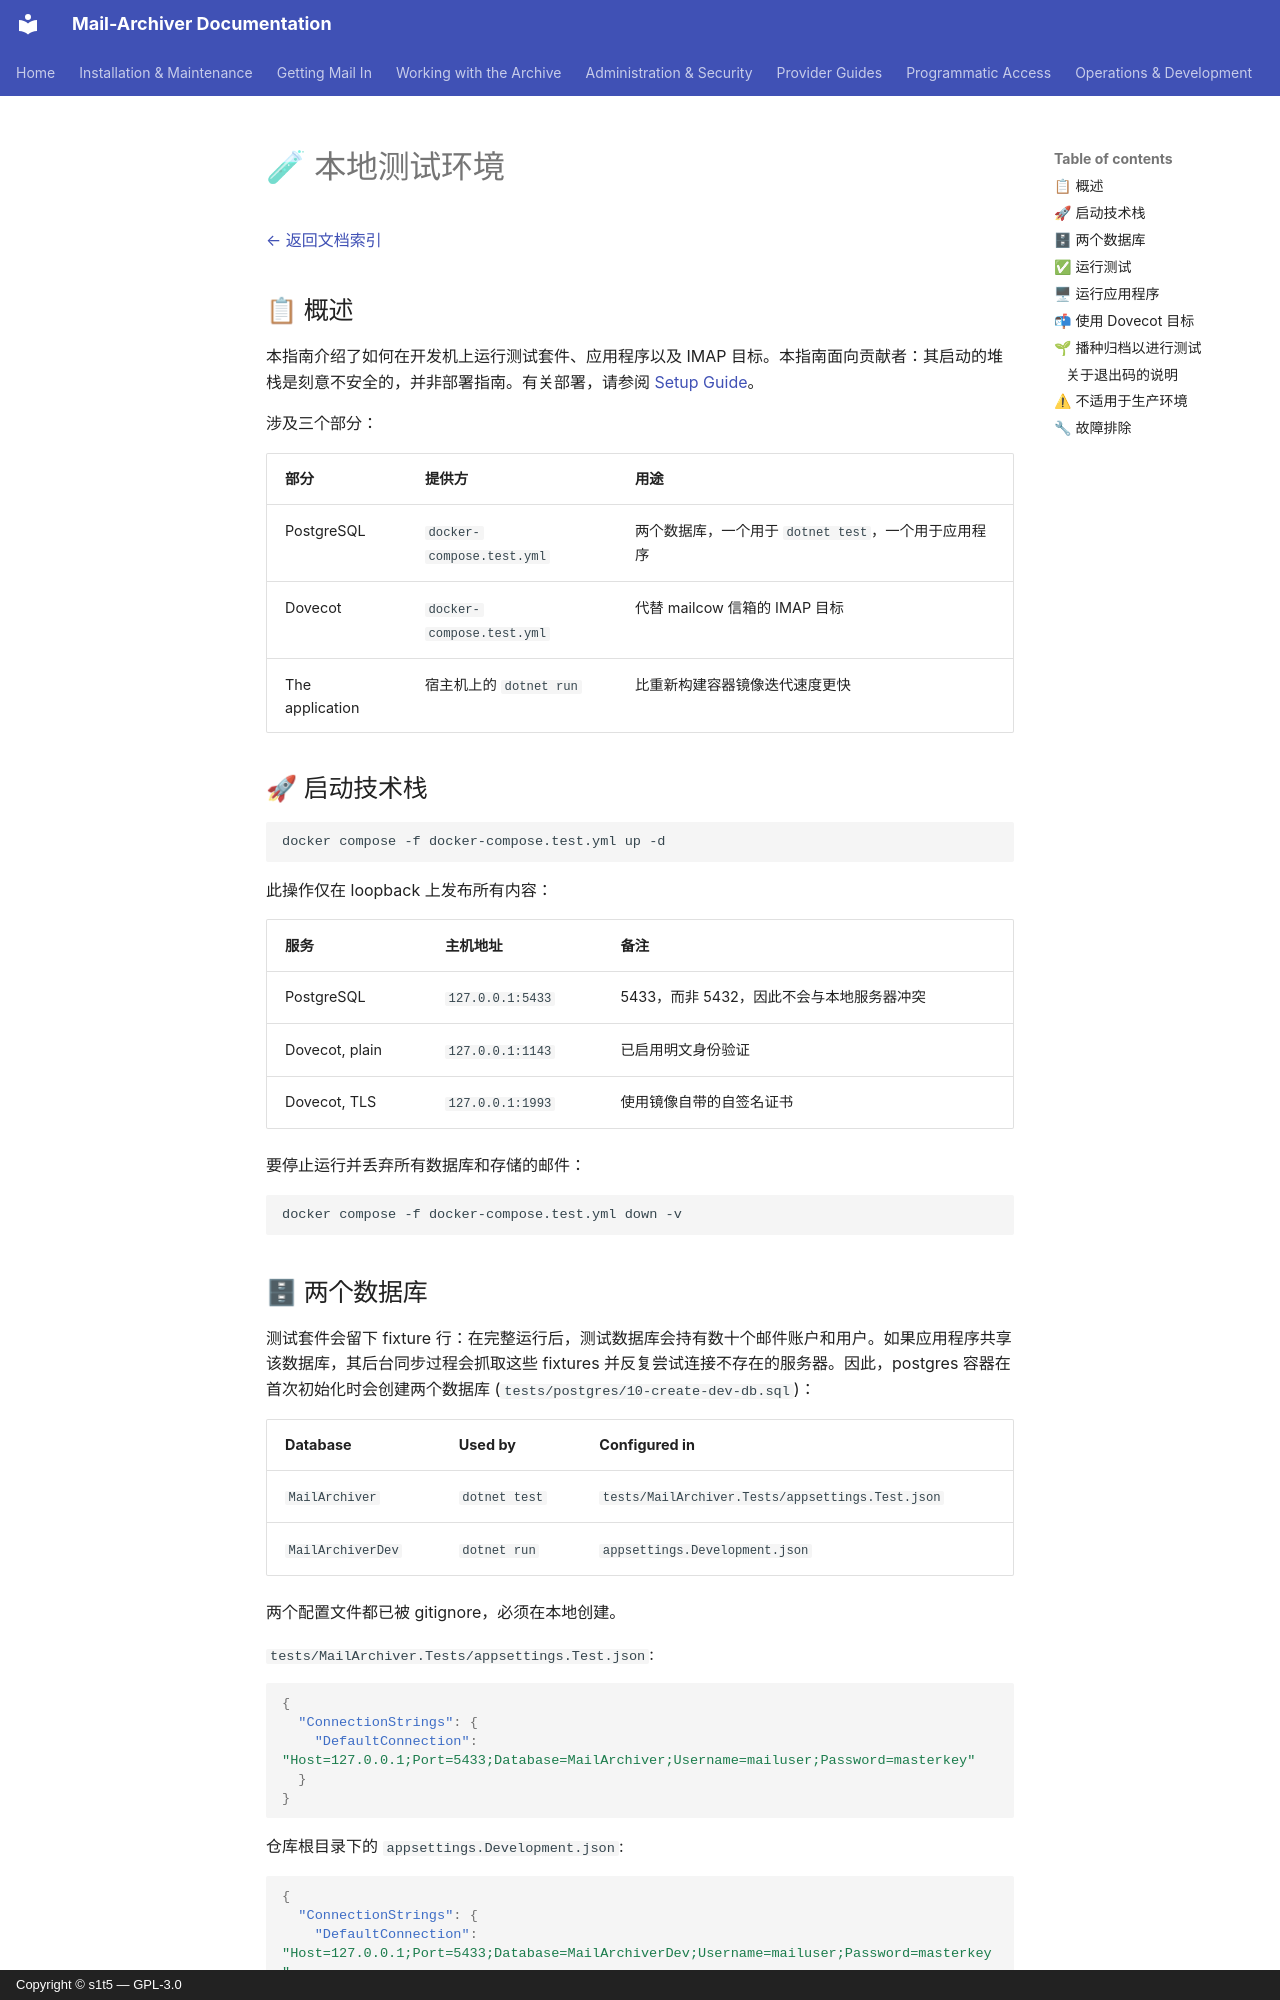

repository: s1t5/mail-archiver · page: LocalTestEnvironment.zh/index.html · generator: mkdocs · copyright: Copyright © s1t5 — GPL-3.0

# 🧪 本地测试环境 {#local-test-environment}

[← 返回文档索引](index.md)

## 📋 概述 {#overview}

本指南介绍了如何在开发机上运行测试套件、应用程序以及 IMAP 目标。本指南面向贡献者：其启动的堆栈是刻意不安全的，并非部署指南。有关部署，请参阅 [Setup Guide](Setup.md)。

涉及三个部分：

| 部分 | 提供方 | 用途 |
|---|---|---|
| PostgreSQL | `docker-compose.test.yml` | 两个数据库，一个用于 `dotnet test`，一个用于应用程序 |
| Dovecot | `docker-compose.test.yml` | 代替 mailcow 信箱的 IMAP 目标 |
| The application | 宿主机上的 `dotnet run` | 比重新构建容器镜像迭代速度更快 |

## 🚀 启动技术栈 {#starting-the-stack}

```bash
docker compose -f docker-compose.test.yml up -d
```

此操作仅在 loopback 上发布所有内容：

| 服务 | 主机地址 | 备注 |
|---|---|---|
| PostgreSQL | `127.0.0.1:5433` | 5433，而非 5432，因此不会与本地服务器冲突 |
| Dovecot, plain | `127.0.0.1:1143` | 已启用明文身份验证 |
| Dovecot, TLS | `127.0.0.1:1993` | 使用镜像自带的自签名证书 |

要停止运行并丢弃所有数据库和存储的邮件：

```bash
docker compose -f docker-compose.test.yml down -v
```

## 🗄 两个数据库 {#the-two-databases}

测试套件会留下 fixture 行：在完整运行后，测试数据库会持有数十个邮件账户和用户。如果应用程序共享该数据库，其后台同步过程会抓取这些 fixtures 并反复尝试连接不存在的服务器。因此，postgres 容器在首次初始化时会创建两个数据库 (`tests/postgres/10-create-dev-db.sql`)：

| Database | Used by | Configured in |
|---|---|---|
| `MailArchiver` | `dotnet test` | `tests/MailArchiver.Tests/appsettings.Test.json` |
| `MailArchiverDev` | `dotnet run` | `appsettings.Development.json` |

两个配置文件都已被 gitignore，必须在本地创建。

`tests/MailArchiver.Tests/appsettings.Test.json`:

```json
{
  "ConnectionStrings": {
    "DefaultConnection": "Host=127.0.0.1;Port=5433;Database=MailArchiver;Username=mailuser;Password=masterkey"
  }
}
```

仓库根目录下的 `appsettings.Development.json`:

```json
{
  "ConnectionStrings": {
    "DefaultConnection": "Host=127.0.0.1;Port=5433;Database=MailArchiverDev;Username=mailuser;Password=masterkey"
  },
  "DataProtection": { "KeyPath": "DataProtection-Keys" },
  "MailSync": { "IgnoreSelfSignedCert": true }
}
```

`DataProtection:KeyPath` 在容器外部非常重要：它默认为绝对路径 `/app/DataProtection-Keys`，该路径在开发机上并不存在，如果没有它，每次读取 key ring 时请求都会失败。`IgnoreSelfSignedCert` 是让应用程序能够接受 1993 端口上 Dovecot 证书的关键。
